Dataset: splits (GitHub, meetarora19/LiverAI). Classes: normal, tumor.

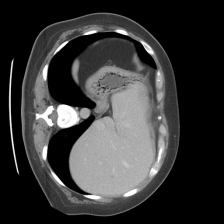
Label: tumor

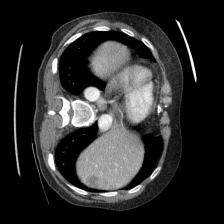
Label: tumor

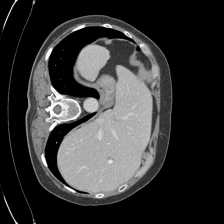
Label: normal

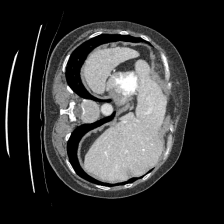
Label: normal

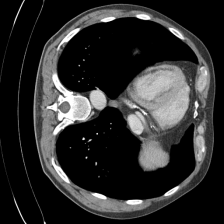
Label: normal

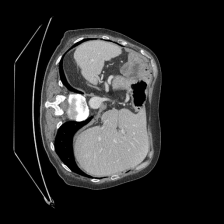
Label: normal
